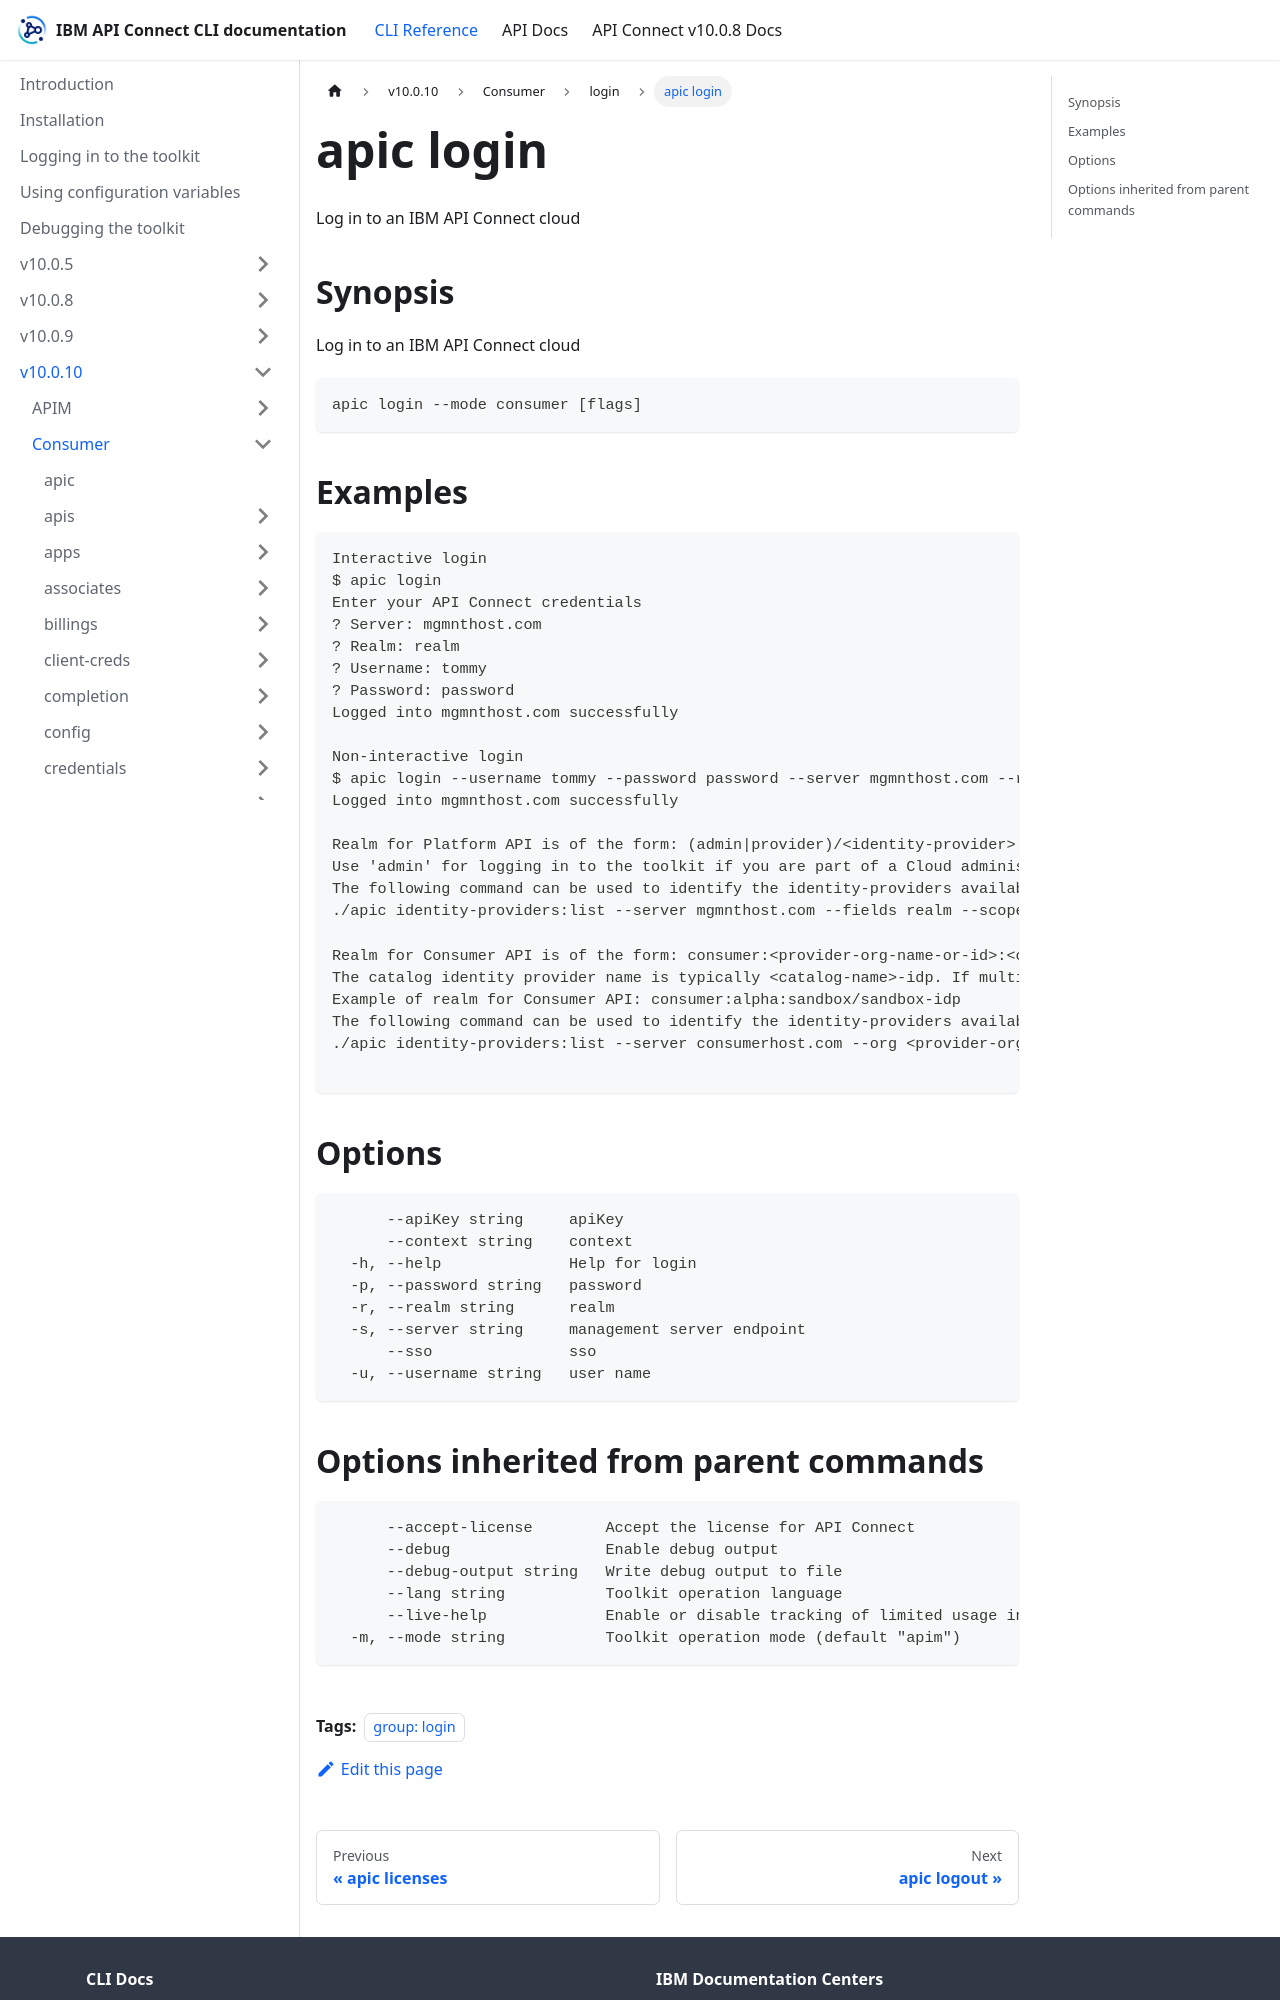

repository: ibm-apiconnect/clidocs · page: docs/v10010/consumer/login/apic_login.html · generator: docusaurus

---
tags:
- "group: login"
---
# apic login

Log in to an IBM API Connect cloud

## Synopsis

Log in to an IBM API Connect cloud

```
apic login --mode consumer [flags]
```


## Examples

```
Interactive login
$ apic login
Enter your API Connect credentials
? Server: mgmnthost.com
? Realm: realm
? Username: tommy
? Password: password
Logged into mgmnthost.com successfully

Non-interactive login
$ apic login --username tommy --password password --server mgmnthost.com --realm realm 
Logged into mgmnthost.com successfully

Realm for Platform API is of the form: (admin|provider)/<identity-provider>
Use 'admin' for logging in to the toolkit if you are part of a Cloud administrative organization. Use 'provider' for logging in to the toolkit if you are part of a Provider organization.
The following command can be used to identify the identity-providers available:
./apic identity-providers:list --server mgmnthost.com --fields realm --scope (admin|provider)

Realm for Consumer API is of the form: consumer:<provider-org-name-or-id>:<catalog-name-or-id>/<catalog-identity-provider-name>
The catalog identity provider name is typically <catalog-name>-idp. If multiple User Registries are configured for a catalog, please choose the one where the User's account resides.
Example of realm for Consumer API: consumer:alpha:sandbox/sandbox-idp
The following command can be used to identify the identity-providers available:
./apic identity-providers:list --server consumerhost.com --org <provider-org-name-or-id> --catalog <catalog-name-or-id> --fields realm --mode consumer

```

## Options

```
      --apiKey string     apiKey
      --context string    context
  -h, --help              Help for login
  -p, --password string   password
  -r, --realm string      realm
  -s, --server string     management server endpoint
      --sso               sso
  -u, --username string   user name
```
